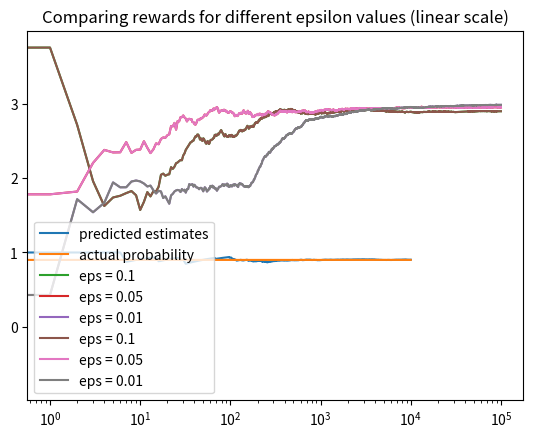

Here is the Python script that generated this plot:
#!/usr/bin/env python
# coding: utf-8

# # [4.1] Epsilon-Greedy
# 
# Epsilon-Greedy is the most important algorithm of this section as the subsequent solutions use epsilon-greedy inherently. While methods like UCB perform better than epsilon-greedy in most cases, the structure of the algorithms remaining mostly the same.
# 
# #### Need of epsilon-greedy.
# 
# In our previous casino example with 2 slot machines, we have observed how a naive greedy approach of choosing a slot with maximum likelihood can yield detrimental results.
# 
# <span class = "hital">Greedy approach</span>
# 
# - Roughly means being short-sighted
# - Using only immediate available information as a heuristic.
# 
# In our case being greedy is to pick the slot machine with highest “Maximum Likelihood Estimate” without any regard to how much data we collect or about the confidence of selection.
# 
# Epsilon-greedy is an approach that says “instead of going the greedy approach every single time, we shall have a small probability and explore slot machines at random.” without any regard to its win-rate.
# 
# This small probability is denoted by $\epsilon$ and its value is typically 5%, 10%

# The reason we explore is to collect more information about each bandit so that the probability estimates of each bandit can be closer to the their actual probability values.
# 
# Let’s say we have two slots with probability of rewards 0.9 and 0.8 respectively, then by using epsilon-greedy approach our estimated reward becomes:
# 
# \begin{equation}
#     \mathbb{E}(R) = (1-\epsilon)0.9 + \epsilon(\frac{0.8+0.9}{2})
# \end{equation}
# 
# One option to improve this behavior is to have a decaying epsilon over the time.
# 
# $$\epsilon(t) \propto 1/t, \enspace \epsilon(t) = max(\epsilon_0-kt, \epsilon_{min}), \enspace \epsilon(t) = \epsilon_0 \alpha^t, \enspace \epsilon(t)=\frac{a}{log(bt+c)}$$
# 
# ### Calculating a Sample Mean
# 
# Sample mean: 
# 
# $$\bar{X}_N = \frac{1}{N}\sum_{i=1}^{N}X_i$$
# 
# If the values of a random variable can only be 0 or 1 then the resultant distribution is bernoulli distribution and the sample mean is equal to the maximum likelihood estimate of the bernoulli parameter.
# 
# ### How to calculate sample mean?
# 
# One might suggest to take all the values of $x_i$ and sum over them to find $\bar{X}$. However, there is a problem here, we have to store all the values and the complexity of this calculation becomes $O(n)$. There is a way to make this calculation to O(1) complexity no matter how much data is collected.
# 
# This is done by storing previous sample mean.
# 
# $$
# \begin{align}
# \bar{X}_N &= \frac{1}{N}(\sum_{i=1}^{N}X_i+X_N) \\
# &= \frac{1}{N}((N-1)\bar X_{N-1}+X_N)
# \end{align}
# $$
# 
# This reduces the time complexity of finding sample mean at every step. We only need to store the previous sample mean, number of samples, newest sample at every step of sample mean calculation.

# In[2]:


## Multi-Arm Bandit code
import numpy as np
import matplotlib.pyplot as plt
Bandit_probs= [0.9,0.8,0.5]
epsilon = 0.01
num_trails = 10000

class Bandit:
    def __init__(self, prob):
        self.actual_prob = prob
        self.prob_estimate = 0
        self.N = 0
    def pull(self):
        return np.random.random()<self.actual_prob
    def update(self,x):
        self.N+=1
        self.prob_estimate+=(1/self.N)*(x-self.prob_estimate)
    
def experiment():
    bandits = [Bandit(p) for p in Bandit_probs]
    rewards = np.zeros(num_trails)
    num_explored = 0
    num_exploited = 0
    num_optimal = 0
    optimal_j = np.argmax([b.actual_prob for b in bandits])
    for i in range(num_trails):
        if np.random.random()<epsilon:
            num_explored +=1
            j = np.random.choice(len(bandits))
        else:
            num_exploited +=1
            j = np.argmax([b.prob_estimate for b in bandits])
            if j == optimal_j:
                num_optimal+=1
        
        rewards[i] = bandits[j].pull()
        bandits[j].update(rewards[i])
    for b in bandits:
        print("Estimated probabilities", b.prob_estimate)
        
    print("Total reward earned = ", rewards.sum())
    print("Overall win rate = ", rewards.sum()/num_trails)
    print("Number of times explored = ", num_explored)
    print("Number of times exploited = ", num_exploited)
    print("Number of optimal pulls = ", num_optimal)
    
    #plot the results
    cummulative_rewards = np.cumsum(rewards)
    win_rates = cummulative_rewards/(np.arange(num_trails)+1)
    plt.plot(win_rates, label = "predicted estimates")
    plt.plot(np.ones(num_trails)*np.max(Bandit_probs), label = 'actual probability')
    plt.legend()
    plt.show()
    
if __name__ == "__main__":
    experiment()


# ### Rewards for different epsilon values

# In[1]:


import numpy as np
import matplotlib.pyplot as plt

class Bandit:
  def __init__(self, m):
    self.m = m
    self.mean = 0
    self.N = 0

  def pull(self):
    return np.random.randn() + self.m

  def update(self, x):
    self.N += 1
    self.mean = (1 - 1.0/self.N)*self.mean + 1.0/self.N*x

def run_experiment(m1, m2, m3, eps, N):
  bandits = [Bandit(m1), Bandit(m2), Bandit(m3)]

  data = np.empty(N)
  
  for i in range(N):
    # epsilon greedy
    p = np.random.random()
    if p < eps:
      j = np.random.choice(3)
    else:
      j = np.argmax([b.mean for b in bandits])
    x = bandits[j].pull()
    bandits[j].update(x)
    
    # for the plot
    data[i] = x
  cumulative_average = np.cumsum(data) / (np.arange(N) + 1)

  # plot moving average ctr
  # for b in bandits:
  #   print(b.mean)

  return cumulative_average

if __name__ == '__main__':
  c_1 = run_experiment(1.0, 2.0, 3.0, 0.1, 100000)
  c_05 = run_experiment(1.0, 2.0, 3.0, 0.05, 100000)
  c_01 = run_experiment(1.0, 2.0, 3.0, 0.01, 100000)

  # log scale plot
  plt.plot(c_1, label='eps = 0.1')
  plt.plot(c_05, label='eps = 0.05')
  plt.plot(c_01, label='eps = 0.01')
  plt.legend()
  plt.xscale('log')
  plt.title("Comparing rewards for different epsilon values (log scale)")
  plt.show()

  # linear plot
  plt.plot(c_1, label='eps = 0.1')
  plt.plot(c_05, label='eps = 0.05')
  plt.plot(c_01, label='eps = 0.01')
  plt.title("Comparing rewards for different epsilon values (linear scale)")
  plt.legend()
  plt.show()


# From the above graphs it can be inferred that for large values of epsilon, the model tries to explore more and as a result, larger initial rewards can be received. However, smaller epsilon means less exploring and the final estimates will be very closer to the actual probabilities. Using these results, epsilon values can be selected as required.
